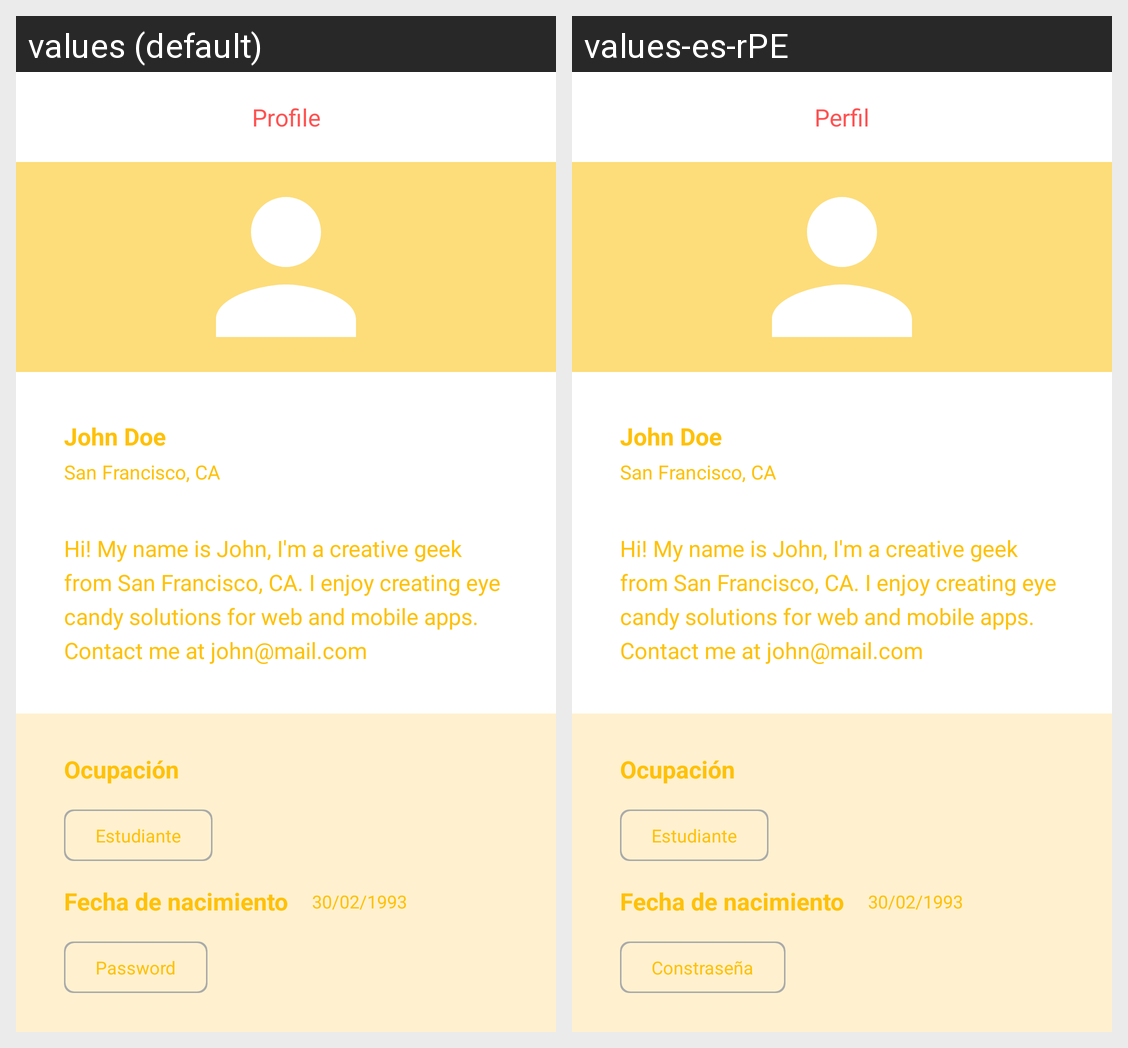

Strings drawn on this Android screen and how each of the app's shown locales translates them:
Android screen res/layout/activity_propietario_profile_detail.xml rendered under 2 locales, left to right: values (default), values-es-rPE. Device: Nexus 5 (rendered at 1080×1920; each locale shown at half size, 540×960, under a caption strip naming it); theme AppTheme.
Strings drawn on this screen, with the default value and each locale's value (text and hints the layout hard-codes, and strings that could not be matched under every locale, appear in the picture but are not listed):

profile
  values: Profile
  values-es-rPE: Perfil

description_regular
  values: Hi! My name is John, I'm a creative geek from San Francisco, CA. I enjoy creating eye candy solutions for web and mobile apps. Contact me at john@mail.com
  values-es-rPE: Hi! My name is John, I'm a creative geek from San Francisco, CA. I enjoy creating eye candy solutions for web and mobile apps. Contact me at john@mail.com

password
  values: Password
  values-es-rPE: Constraseña
